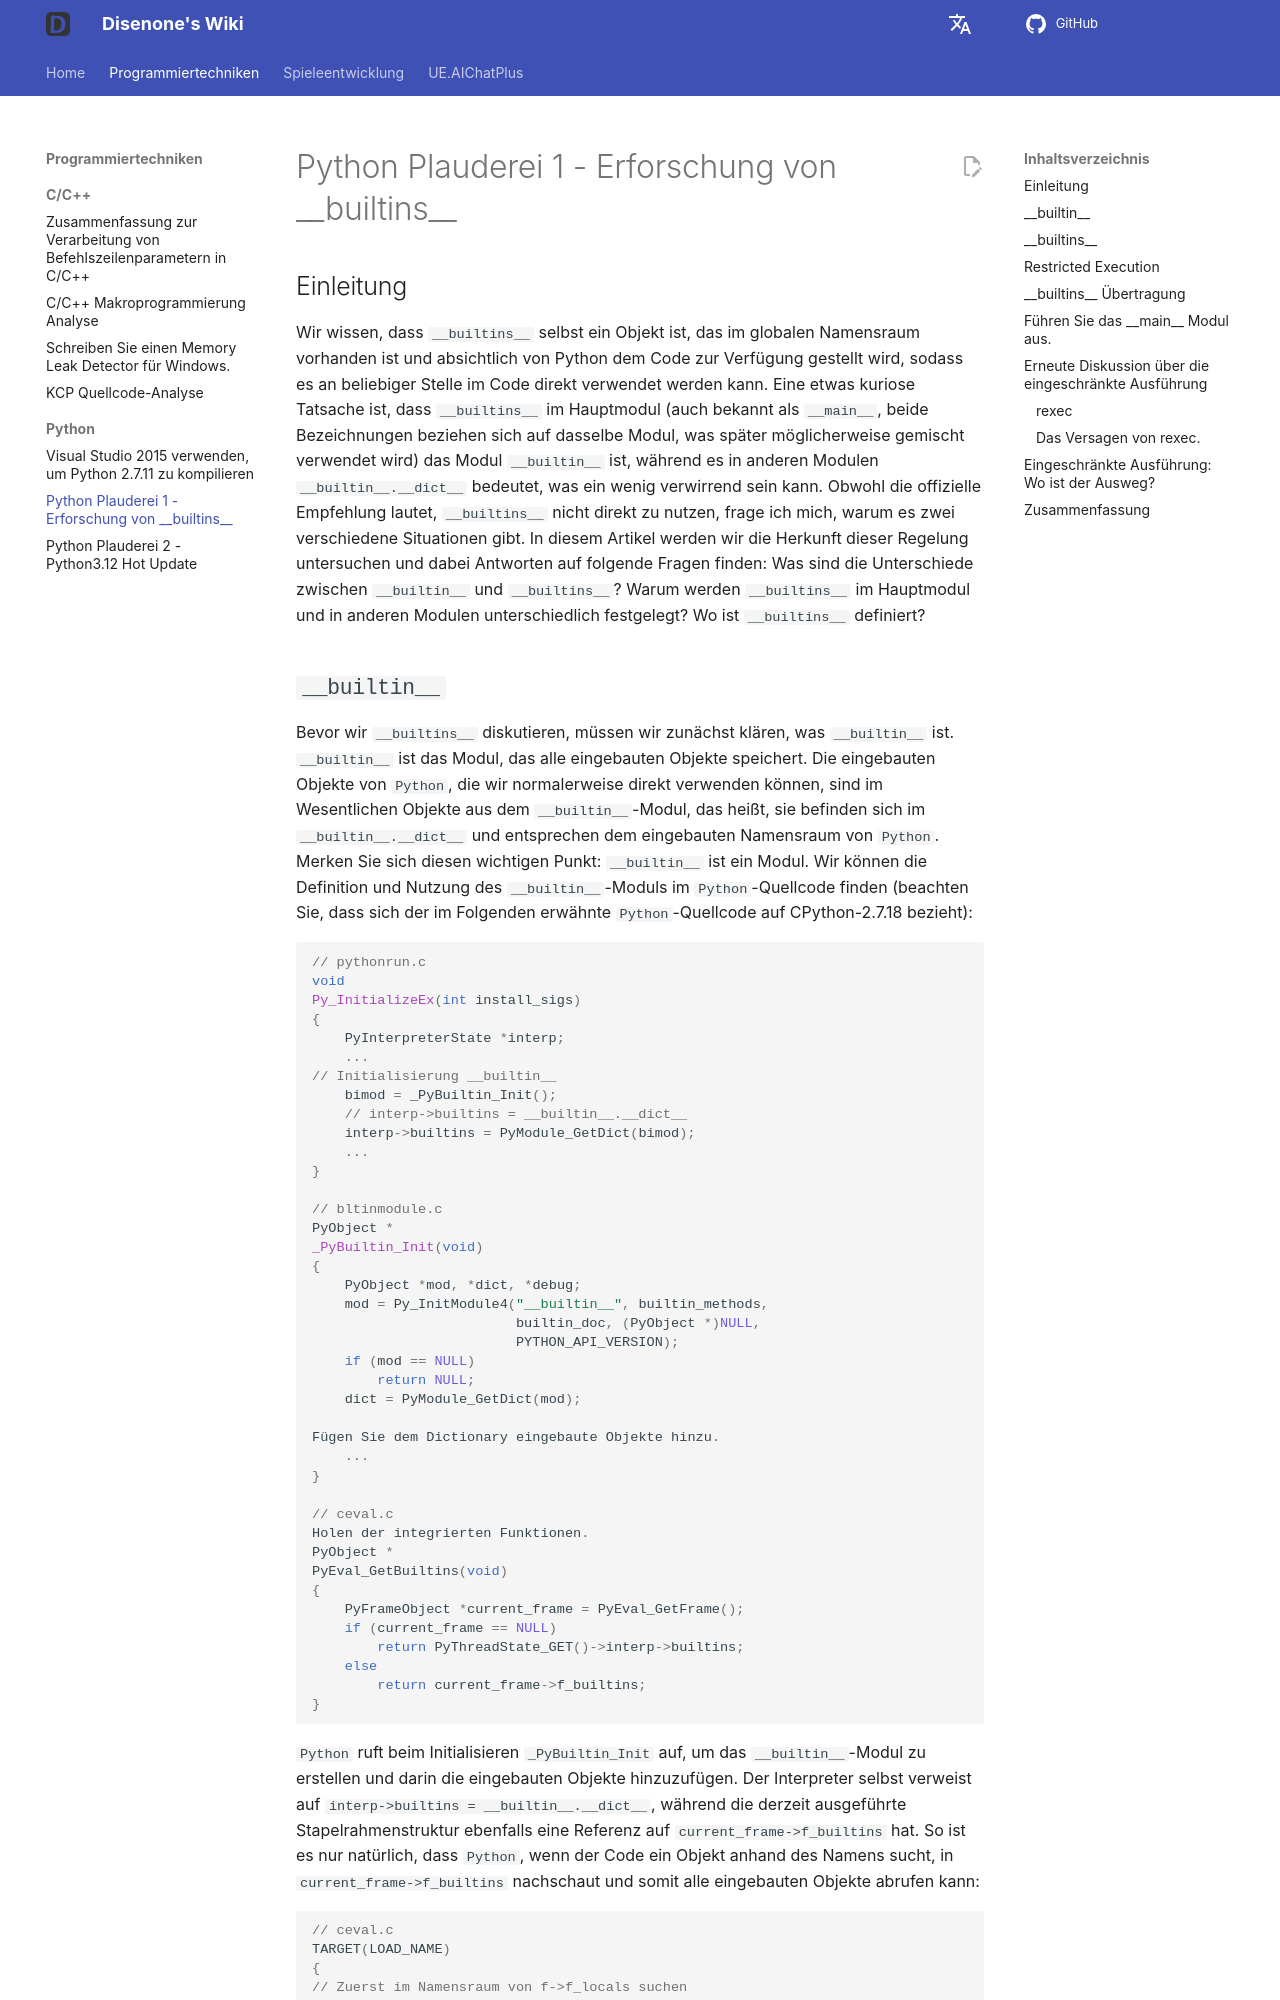

repository: disenone/wiki · page: de/py-Python杂谈1-探究__builtins__/index.html · generator: mkdocs

---
layout: post
title: Python Plauderei 1 - Erforschung von __builtins__
categories:
- c++
- python
catalog: true
tags:
- dev
- game
- python
- __builtins__
- builtins
description: __builtin__ und __builtins__ Unterschiede? Ist __builtins__ im main-Modul
  anders als in anderen Modulen? Warum wurde es unterschiedlich festgelegt? Wo wird
  __builtins__ definiert? In diesem Artikel werden wir einige interessante Fakten
  über __builtins__ erörtern und auch einige verwandte Themen ansprechen, die Sie
  nicht verpassen sollten.
figures: []
---

<meta property="og:title" content="Python 杂谈 1 - 探究 __builtins__ - Disenone" />

##Einleitung

Wir wissen, dass `__builtins__` selbst ein Objekt ist, das im globalen Namensraum vorhanden ist und absichtlich von Python dem Code zur Verfügung gestellt wird, sodass es an beliebiger Stelle im Code direkt verwendet werden kann. Eine etwas kuriose Tatsache ist, dass `__builtins__` im Hauptmodul (auch bekannt als `__main__`, beide Bezeichnungen beziehen sich auf dasselbe Modul, was später möglicherweise gemischt verwendet wird) das Modul `__builtin__` ist, während es in anderen Modulen `__builtin__.__dict__` bedeutet, was ein wenig verwirrend sein kann. Obwohl die offizielle Empfehlung lautet, `__builtins__` nicht direkt zu nutzen, frage ich mich, warum es zwei verschiedene Situationen gibt. In diesem Artikel werden wir die Herkunft dieser Regelung untersuchen und dabei Antworten auf folgende Fragen finden: Was sind die Unterschiede zwischen `__builtin__` und `__builtins__`? Warum werden `__builtins__` im Hauptmodul und in anderen Modulen unterschiedlich festgelegt? Wo ist `__builtins__` definiert?
